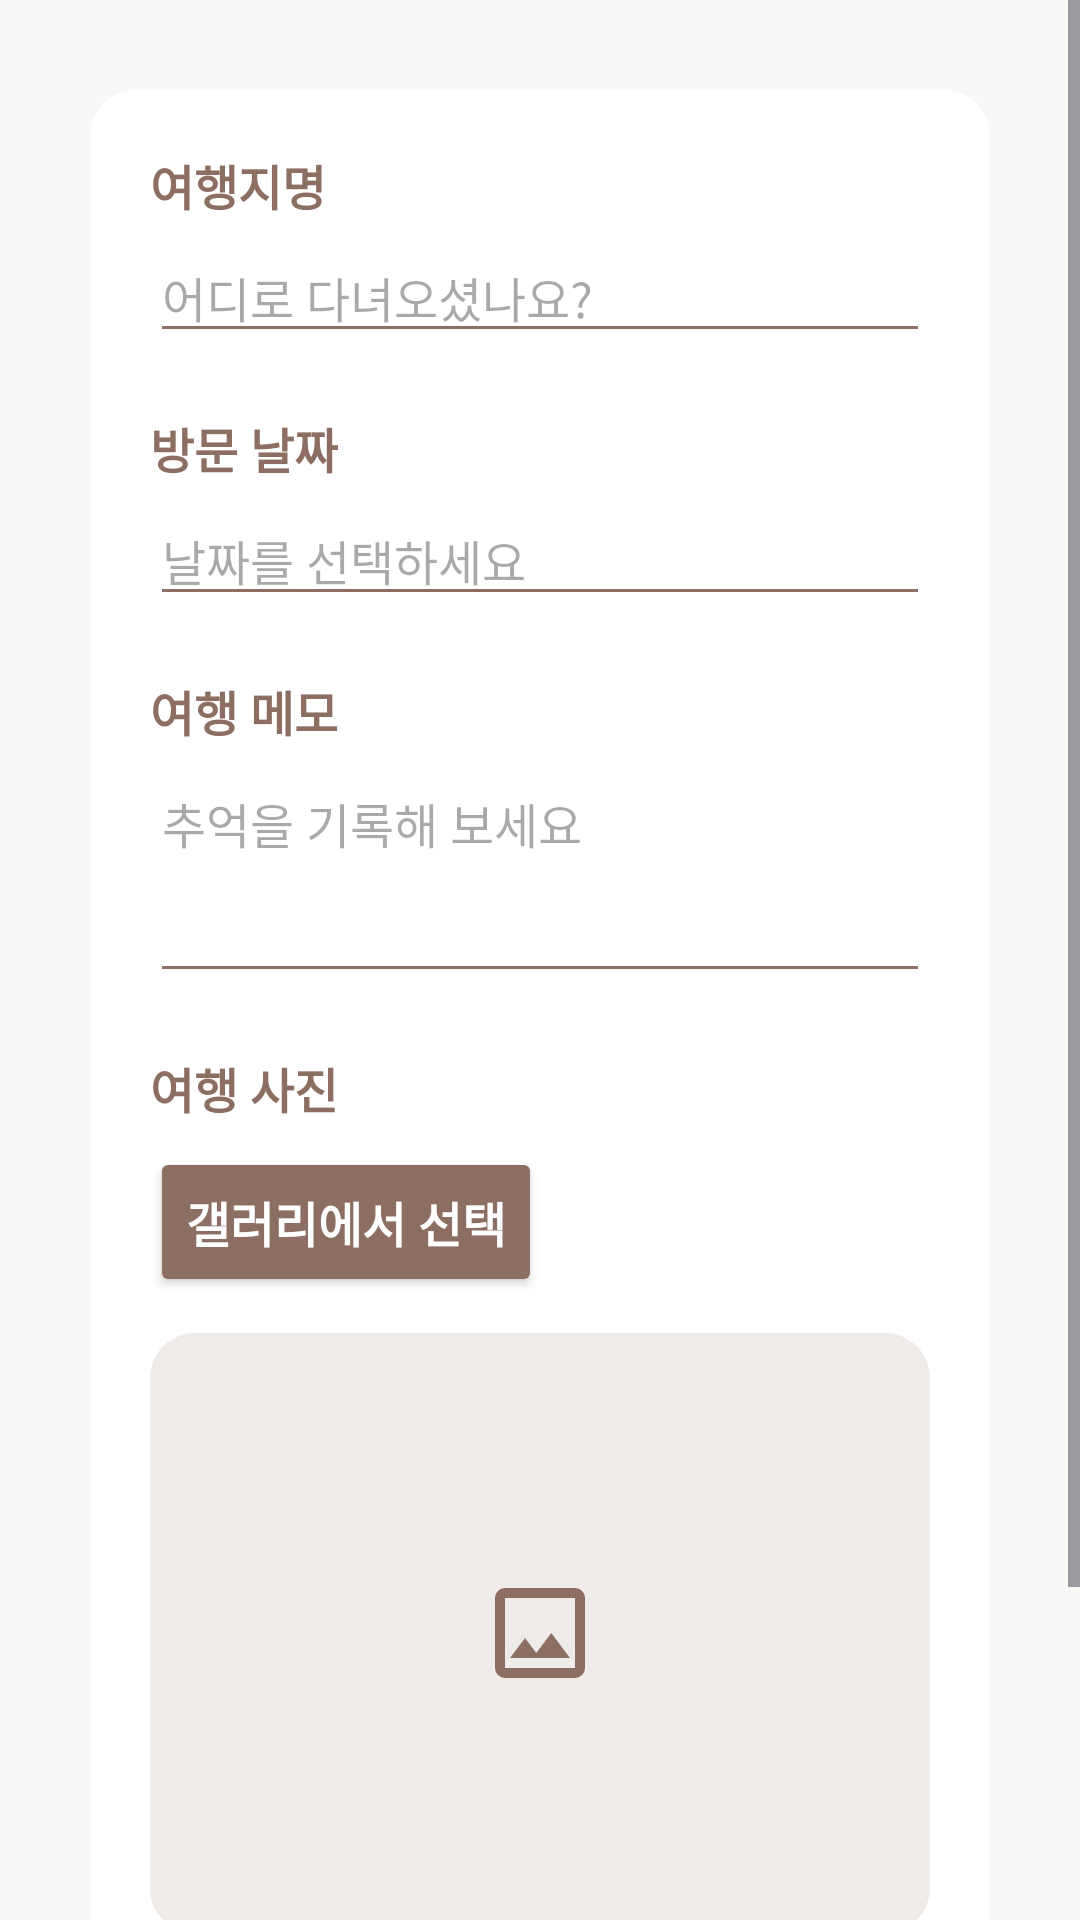

Android layout source for this screen:
<!-- AndroidManifest.xml: application theme Theme.TermProject -->
<!-- res/layout/activity_add_edit.xml -->
<?xml version="1.0" encoding="utf-8"?>
<ScrollView xmlns:android="http://schemas.android.com/apk/res/android"
    xmlns:app="http://schemas.android.com/apk/res-auto"
    xmlns:tools="http://schemas.android.com/tools"
    android:layout_width="match_parent"
    android:layout_height="match_parent"
    android:fillViewport="true"
    android:background="#F9F8F6"
    tools:context=".AddEditActivity">

    <LinearLayout
        android:layout_width="match_parent"
        android:layout_height="wrap_content"
        android:orientation="vertical">

        <LinearLayout
            android:layout_width="match_parent"
            android:layout_height="wrap_content"
            android:orientation="vertical"
            android:background="@drawable/radius"
            android:backgroundTint="#FFFFFF"
            android:elevation="4dp"
            android:layout_margin="30dp"
            android:padding="20dp">

            <TextView
                android:layout_width="wrap_content"
                android:layout_height="wrap_content"
                android:text="@string/place_name"
                android:fontFamily="@font/gamja_flower"
                android:textColor="#8D6E63"
                android:textSize="16sp"
                android:textStyle="bold" />

            <EditText
                android:id="@+id/et_place"
                android:layout_width="match_parent"
                android:layout_height="wrap_content"
                android:layout_marginTop="4dp"
                android:layout_marginBottom="20dp"
                android:fontFamily="@font/gamja_flower"
                android:textColor="#212121"
                android:textSize="16sp"
                android:backgroundTint="#8D6E63"
                android:hint="@string/et_place" />

            <TextView
                android:layout_width="wrap_content"
                android:layout_height="wrap_content"
                android:text="@string/visit_date"
                android:fontFamily="@font/gamja_flower"
                android:textColor="#8D6E63"
                android:textSize="16sp"
                android:textStyle="bold" />

            <EditText
                android:id="@+id/et_date"
                android:layout_width="match_parent"
                android:layout_height="wrap_content"
                android:layout_marginTop="4dp"
                android:layout_marginBottom="20dp"
                android:focusable="false"
                android:fontFamily="@font/gamja_flower"
                android:textColor="#212121"
                android:textSize="16sp"
                android:backgroundTint="#8D6E63"
                android:hint="@string/et_date" />

            <TextView
                android:layout_width="wrap_content"
                android:layout_height="wrap_content"
                android:text="@string/memo"
                android:fontFamily="@font/gamja_flower"
                android:textColor="#8D6E63"
                android:textSize="16sp"
                android:textStyle="bold" />

            <EditText
                android:id="@+id/et_memo"
                android:layout_width="match_parent"
                android:layout_height="wrap_content"
                android:layout_marginTop="4dp"
                android:layout_marginBottom="20dp"
                android:gravity="top"
                android:fontFamily="@font/gamja_flower"
                android:textColor="#212121"
                android:textSize="16sp"
                android:backgroundTint="#8D6E63"
                android:hint="@string/et_memo"
                android:minLines="3" />

            <TextView
                android:layout_width="wrap_content"
                android:layout_height="wrap_content"
                android:text="@string/photo"
                android:fontFamily="@font/gamja_flower"
                android:textColor="#8D6E63"
                android:textSize="16sp"
                android:textStyle="bold" />

            <Button
                android:id="@+id/btn_select_photo"
                android:layout_width="wrap_content"
                android:layout_height="50dp"
                android:layout_marginTop="8dp"
                android:backgroundTint="#8D6E63"
                android:fontFamily="@font/gamja_flower"
                android:text="@string/btn_select_photo"
                android:textColor="#FFFFFF"
                android:textSize="16sp"
                android:textStyle="bold" />

            <ImageView
                android:id="@+id/iv_photo_preview"
                android:background="@drawable/radius"
                android:layout_width="match_parent"
                android:layout_height="200dp"
                android:layout_marginTop="12dp"
                android:layout_marginBottom="24dp"
                android:backgroundTint="#EFEBE9"
                android:scaleType="center"
                android:src="@drawable/ic_image" />

            <Button
                android:id="@+id/btn_save"
                android:layout_width="match_parent"
                android:layout_height="56dp"
                android:backgroundTint="#8D6E63"
                android:fontFamily="@font/gamja_flower"
                android:text="@string/btn_save"
                android:textColor="#FFFFFF"
                android:textSize="16sp"
                android:textStyle="bold" />

        </LinearLayout>
    </LinearLayout>
</ScrollView>
<!-- resources referenced by this layout -->
<resources>
  <!-- drawable ic_image (drawable) -->
  <vector xmlns:android="http://schemas.android.com/apk/res/android"
      android:width="40dp"
      android:height="40dp"
      android:viewportWidth="960"
      android:viewportHeight="960">
    <path
        android:pathData="M200,840q-33,0 -56.5,-23.5T120,760v-560q0,-33 23.5,-56.5T200,120h560q33,0 56.5,23.5T840,200v560q0,33 -23.5,56.5T760,840L200,840ZM200,760h560v-560L200,200v560ZM240,680h480L570,480 450,640l-90,-120 -120,160ZM200,760v-560,560Z"
        android:fillColor="#8D6E63"/>
  </vector>
  <!-- drawable radius (drawable) -->
  <?xml version="1.0" encoding="utf-8"?>
  <shape xmlns:android="http://schemas.android.com/apk/res/android"
      android:shape="rectangle"
      android:padding="10dp">
  
      <solid android:color="#ffffff"></solid>
  
      <corners
          android:radius="15dp"></corners>
  </shape>
  <string name="btn_save">기록 저장하기</string>
  <string name="btn_select_photo">갤러리에서 선택</string>
  <string name="et_date">날짜를 선택하세요</string>
  <string name="et_memo">추억을 기록해 보세요</string>
  <string name="et_place">어디로 다녀오셨나요?</string>
  <string name="memo">여행 메모</string>
  <string name="photo">여행 사진</string>
  <string name="place_name">여행지명</string>
  <string name="visit_date">방문 날짜</string>
  <style name="Theme.TermProject" parent="Base.Theme.TermProject" />
  <style name="Base.Theme.TermProject" parent="Theme.Material3.DayNight">
          
          
      </style>
</resources>
